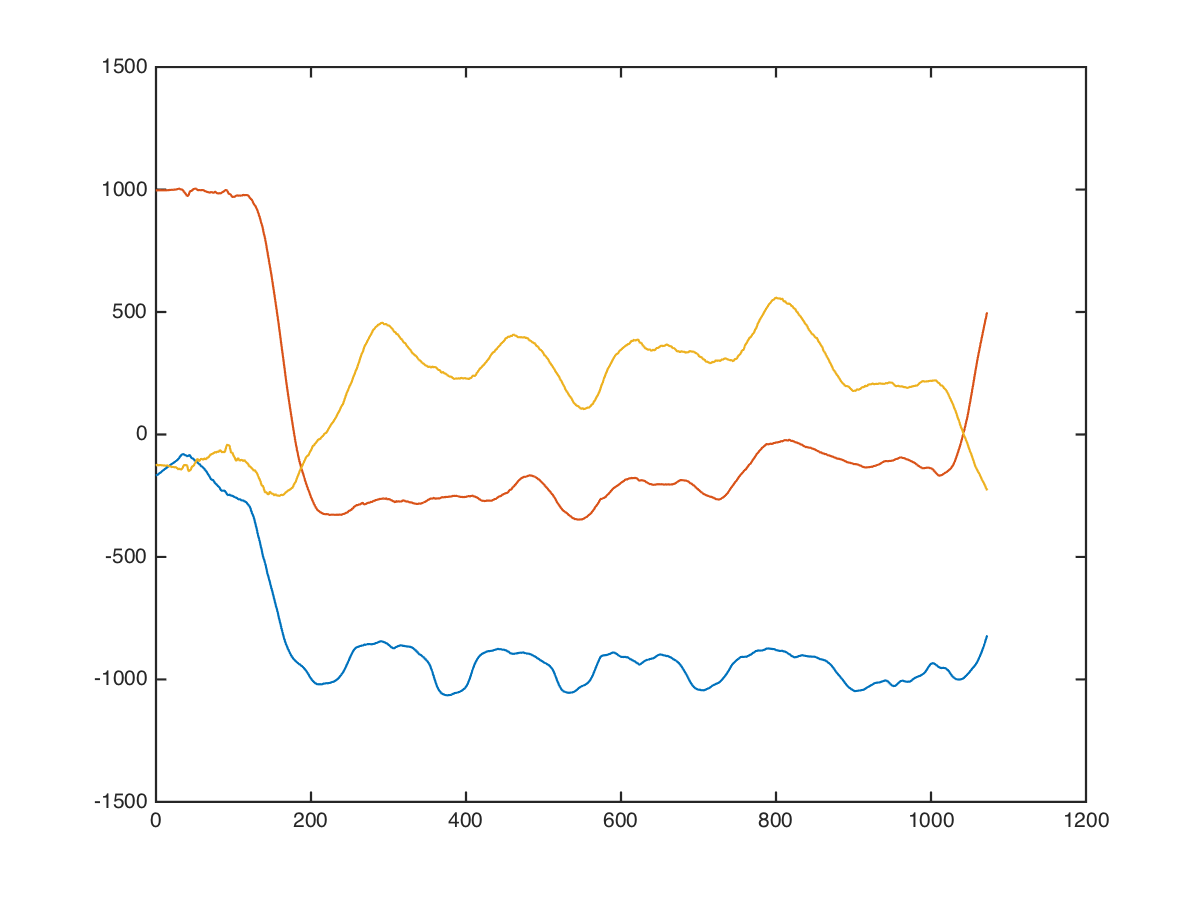

The file beside this chart, header and first rows:
chest, dumbbell-chest-press, 30, 27.5, 4, -176, 1008, -112
chest, dumbbell-chest-press, 30, 27.5, 4, -176, 969, -151
chest, dumbbell-chest-press, 30, 27.5, 4, -199, 1014, -68
chest, dumbbell-chest-press, 30, 27.5, 4, -170, 1009, -168
chest, dumbbell-chest-press, 30, 27.5, 4, -153, 993, -147
chest, dumbbell-chest-press, 30, 27.5, 4, -166, 1006, -101
chest, dumbbell-chest-press, 30, 27.5, 4, -196, 1008, -96
chest, dumbbell-chest-press, 30, 27.5, 4, -186, 988, -130
chest, dumbbell-chest-press, 30, 27.5, 4, -171, 997, -116
chest, dumbbell-chest-press, 30, 27.5, 4, -181, 980, -132
chest, dumbbell-chest-press, 30, 27.5, 4, -190, 982, -117
chest, dumbbell-chest-press, 30, 27.5, 4, -186, 1009, -87
chest, dumbbell-chest-press, 30, 27.5, 4, -172, 998, -171
chest, dumbbell-chest-press, 30, 27.5, 4, -186, 986, -188
chest, dumbbell-chest-press, 30, 27.5, 4, -192, 990, -121
chest, dumbbell-chest-press, 30, 27.5, 4, -192, 998, -129
chest, dumbbell-chest-press, 30, 27.5, 4, -187, 1005, -133
chest, dumbbell-chest-press, 30, 27.5, 4, -189, 992, -107
chest, dumbbell-chest-press, 30, 27.5, 4, -197, 979, -116
chest, dumbbell-chest-press, 30, 27.5, 4, -190, 1001, -113
chest, dumbbell-chest-press, 30, 27.5, 4, -174, 997, -114
chest, dumbbell-chest-press, 30, 27.5, 4, -173, 984, -139
chest, dumbbell-chest-press, 30, 27.5, 4, -185, 984, -116
chest, dumbbell-chest-press, 30, 27.5, 4, -179, 988, -101
chest, dumbbell-chest-press, 30, 27.5, 4, -168, 984, -133
chest, dumbbell-chest-press, 30, 27.5, 4, -172, 976, -116
chest, dumbbell-chest-press, 30, 27.5, 4, -180, 980, -84
chest, dumbbell-chest-press, 30, 27.5, 4, -180, 999, -121
chest, dumbbell-chest-press, 30, 27.5, 4, -180, 1002, -135
chest, dumbbell-chest-press, 30, 27.5, 4, -201, 1001, -121
chest, dumbbell-chest-press, 30, 27.5, 4, -227, 1021, -134
chest, dumbbell-chest-press, 30, 27.5, 4, -217, 1010, -123
chest, dumbbell-chest-press, 30, 27.5, 4, -186, 997, -128
chest, dumbbell-chest-press, 30, 27.5, 4, -184, 995, -136
chest, dumbbell-chest-press, 30, 27.5, 4, -197, 997, -160
chest, dumbbell-chest-press, 30, 27.5, 4, -185, 999, -183
chest, dumbbell-chest-press, 30, 27.5, 4, -168, 1018, -168
chest, dumbbell-chest-press, 30, 27.5, 4, -168, 1026, -107
chest, dumbbell-chest-press, 30, 27.5, 4, -166, 1026, -156
chest, dumbbell-chest-press, 30, 27.5, 4, -160, 1006, -130
chest, dumbbell-chest-press, 30, 27.5, 4, -157, 995, -78
chest, dumbbell-chest-press, 30, 27.5, 4, -143, 979, -84
chest, dumbbell-chest-press, 30, 27.5, 4, -136, 996, -128
chest, dumbbell-chest-press, 30, 27.5, 4, -132, 1017, -97
chest, dumbbell-chest-press, 30, 27.5, 4, -110, 1023, -147
chest, dumbbell-chest-press, 30, 27.5, 4, -97, 1012, -108
chest, dumbbell-chest-press, 30, 27.5, 4, -104, 977, -77
chest, dumbbell-chest-press, 30, 27.5, 4, -102, 986, -130
chest, dumbbell-chest-press, 30, 27.5, 4, -71, 1006, -152
chest, dumbbell-chest-press, 30, 27.5, 4, -49, 976, -151
chest, dumbbell-chest-press, 30, 27.5, 4, -72, 976, -104
chest, dumbbell-chest-press, 30, 27.5, 4, -104, 976, -72
chest, dumbbell-chest-press, 30, 27.5, 4, -73, 1015, -181
chest, dumbbell-chest-press, 30, 27.5, 4, -34, 1016, -154
chest, dumbbell-chest-press, 30, 27.5, 4, -39, 1001, -107
chest, dumbbell-chest-press, 30, 27.5, 4, -62, 1000, -111
chest, dumbbell-chest-press, 30, 27.5, 4, -57, 993, -126
chest, dumbbell-chest-press, 30, 27.5, 4, -35, 999, -149
chest, dumbbell-chest-press, 30, 27.5, 4, -46, 986, -138
chest, dumbbell-chest-press, 30, 27.5, 4, -68, 991, -149
chest, dumbbell-chest-press, 30, 27.5, 4, -79, 992, -113
... 1,061 more rows
